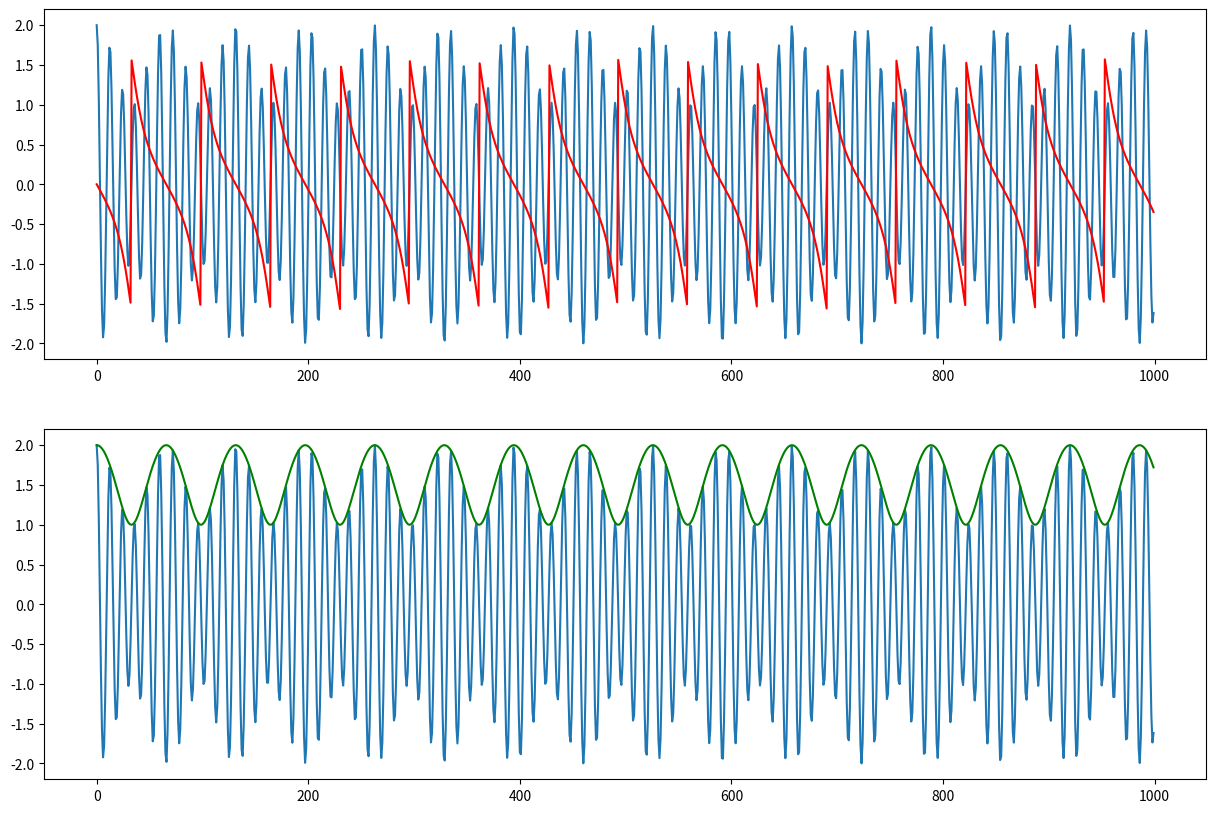

Recreate this plot in Python.
import numpy as np 
import matplotlib.pyplot as plt 

fm = 300
fc = 10 * fm
fs = 2 * fc 
Ts = 1 / fs
t = np.linspace(0, 15*10^(-2), 1000) * Ts

y = 2 * np.cos(2 * np.pi * fm * t) * np.cos(2 * np.pi * fc * t) - np.sin(2 * np.pi * fm * t) * np.sin(2 * np.pi * fc * t)

I = 2 * np.cos(2 * np.pi * fm * t)
Q = np.sin(2 * np.pi * fm * t)

z = np.sqrt(I**2 + Q**2)
arctg = np.arctan(Q/I)

plt.figure(figsize=(15, 10))
plt.subplot(2, 1, 1)
plt.plot(y)
plt.plot(arctg, color='red')

plt.subplot(2, 1, 2)
plt.plot(y)
plt.plot(z, color='green')